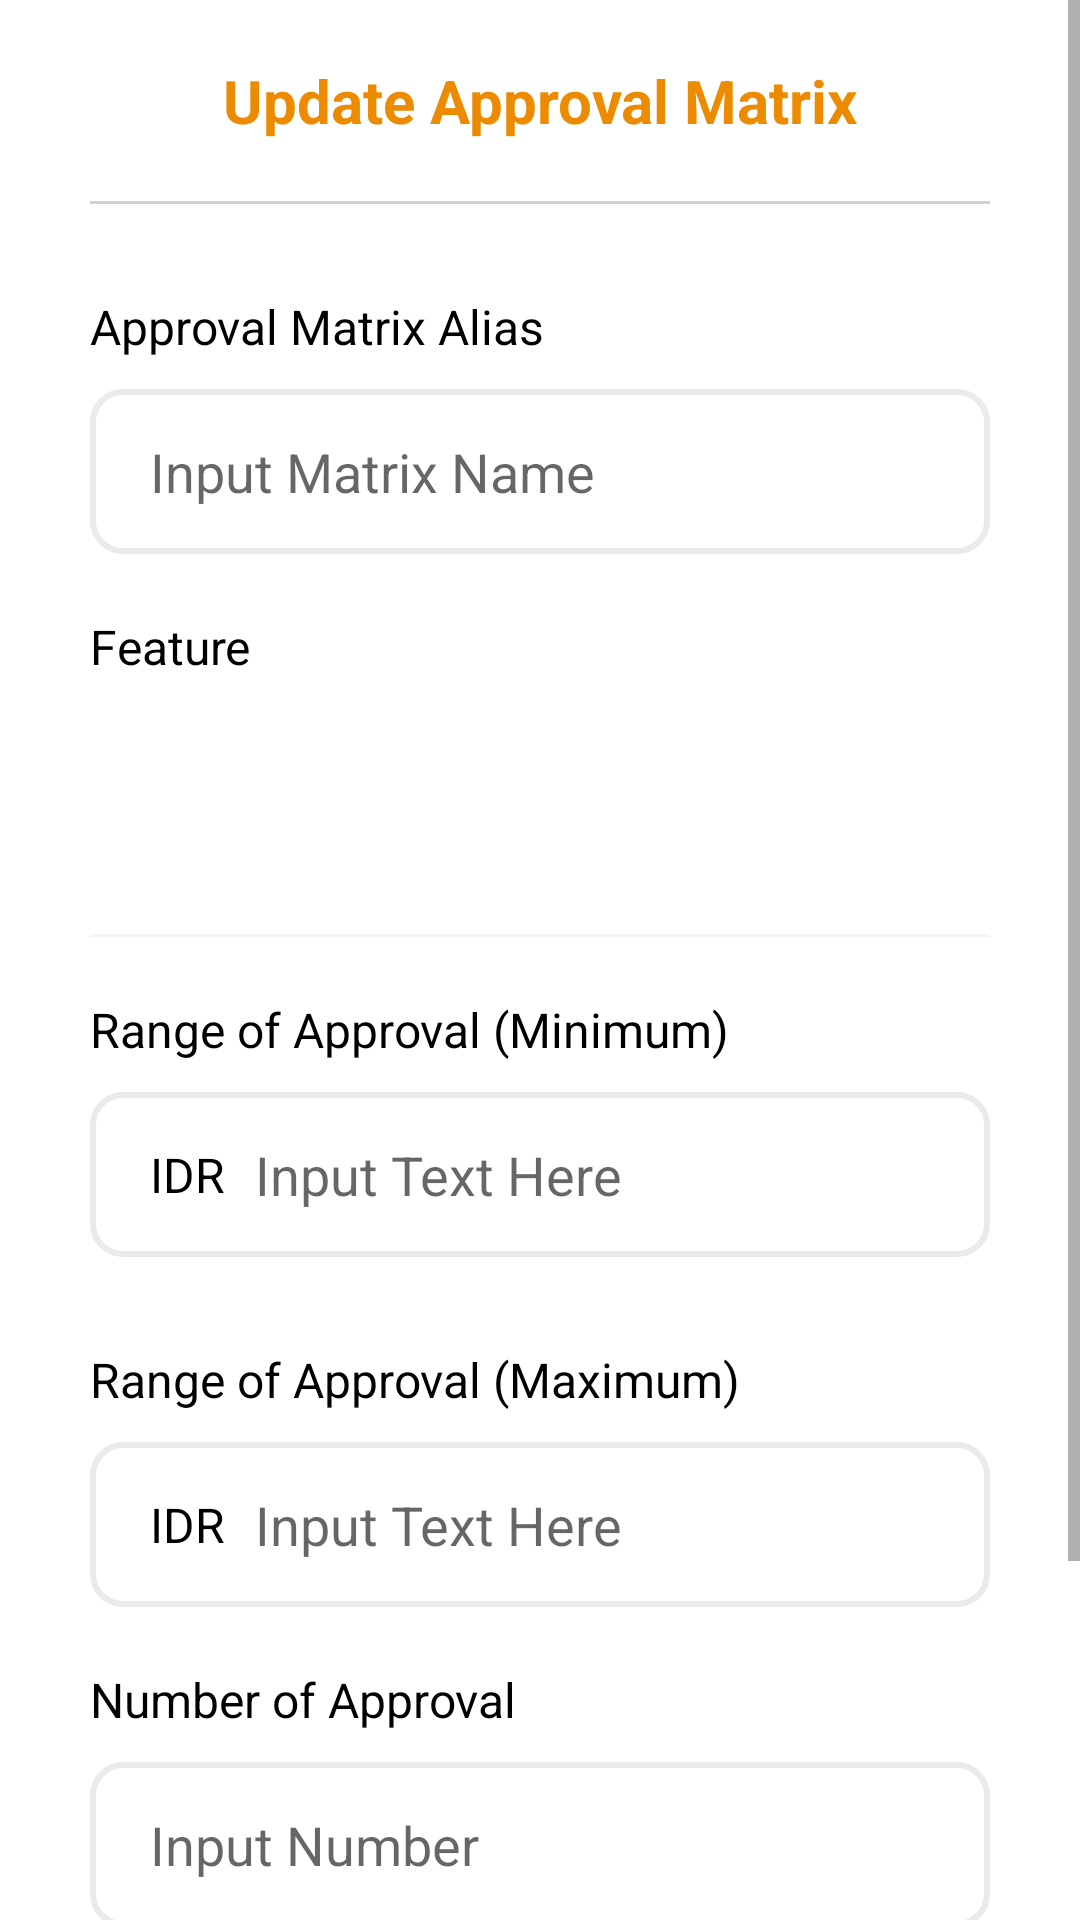

Produce the Android XML layout that renders to this screen, including the resource entries it uses.
<!-- AndroidManifest.xml: application theme Theme.ApprovalMatrix -->
<!-- res/layout/fragment_update.xml -->
<?xml version="1.0" encoding="utf-8"?>
<LinearLayout xmlns:android="http://schemas.android.com/apk/res/android"
    xmlns:app="http://schemas.android.com/apk/res-auto"
    xmlns:tools="http://schemas.android.com/tools"
    android:layout_width="match_parent"
    android:layout_height="match_parent"
    tools:context=".view.UpdateFragment">

    <ScrollView
        android:layout_width="match_parent"
        android:layout_height="wrap_content">

        <LinearLayout
            android:layout_width="match_parent"
            android:layout_height="wrap_content"
            android:layout_marginHorizontal="30dp"
            android:layout_marginVertical="20dp"
            android:orientation="vertical">

            <TextView
                android:layout_width="match_parent"
                android:layout_height="wrap_content"
                android:layout_gravity="center"
                android:text="Update Approval Matrix"
                android:textAlignment="center"
                android:textColor="@color/primary_color"
                android:textSize="20sp"
                android:textStyle="bold" />

            <View
                android:layout_width="match_parent"
                android:layout_height="1dp"
                android:layout_marginVertical="20dp"
                android:background="@color/dark_gray" />

            <TextView
                android:layout_width="match_parent"
                android:layout_height="wrap_content"
                android:layout_marginTop="10dp"
                android:text="Approval Matrix Alias"
                android:textColor="@color/black"
                android:textSize="16sp" />

            <EditText
                android:id="@+id/et_name"
                android:layout_width="match_parent"
                android:layout_height="55dp"
                android:background="@drawable/shape_item_cr_up"
                android:gravity="center|start"
                android:hint="Input Matrix Name"
                android:inputType="text|textNoSuggestions"
                android:layout_marginTop="10dp"
                android:paddingHorizontal="20dp" />

            <TextView
                android:layout_width="match_parent"
                android:layout_height="wrap_content"
                android:layout_marginTop="20dp"
                android:text="Feature"
                android:textColor="@color/black"
                android:textSize="16sp" />

            <Spinner
                android:id="@+id/sp_feature"
                android:layout_width="match_parent"
                android:layout_height="55dp"
                android:background="@drawable/style_spinner"
                android:layout_marginTop="10dp"
                />


            <View
                android:layout_width="match_parent"
                android:layout_height="1dp"
                android:layout_marginTop="20dp"
                android:background="@color/gray" />

            <TextView
                android:layout_width="match_parent"
                android:layout_height="wrap_content"
                android:layout_marginTop="20dp"
                android:text="Range of Approval (Minimum)"
                android:textColor="@color/black"
                android:textSize="16sp" />

            <LinearLayout
                android:layout_width="match_parent"
                android:layout_height="wrap_content"
                android:gravity="center_vertical"
                android:orientation="horizontal"
                android:background="@drawable/shape_item_cr_up"
                android:layout_marginVertical="10dp"
                android:paddingHorizontal="20dp">

                <TextView
                    android:layout_width="wrap_content"
                    android:layout_height="wrap_content"
                    android:text="IDR"
                    android:textColor="@color/black"
                    android:textSize="16sp" />

                <EditText
                    android:id="@+id/et_minRange"
                    android:layout_width="match_parent"
                    android:layout_height="55dp"
                    android:gravity="center|start"
                    android:hint="Input Text Here"
                    android:background="@null"
                    android:inputType="number|textNoSuggestions"
                    android:paddingHorizontal="10dp" />
            </LinearLayout>

            <TextView
                android:layout_width="match_parent"
                android:layout_height="wrap_content"
                android:layout_marginTop="20dp"
                android:text="Range of Approval (Maximum)"
                android:textColor="@color/black"
                android:textSize="16sp" />

            <LinearLayout
                android:layout_width="match_parent"
                android:layout_height="wrap_content"
                android:gravity="center_vertical"
                android:orientation="horizontal"
                android:background="@drawable/shape_item_cr_up"
                android:layout_marginVertical="10dp"
                android:paddingHorizontal="20dp">

                <TextView
                    android:layout_width="wrap_content"
                    android:layout_height="wrap_content"
                    android:text="IDR"
                    android:textColor="@color/black"
                    android:textSize="16sp" />

                <EditText
                    android:id="@+id/et_maxRange"
                    android:layout_width="match_parent"
                    android:layout_height="55dp"
                    android:gravity="center|start"
                    android:hint="Input Text Here"
                    android:background="@null"
                    android:inputType="number|textNoSuggestions"
                    android:paddingHorizontal="10dp" />
            </LinearLayout>

            <TextView
                android:layout_width="match_parent"
                android:layout_height="wrap_content"
                android:layout_marginTop="10dp"
                android:text="Number of Approval"
                android:textColor="@color/black"
                android:textSize="16sp" />

            <EditText
                android:id="@+id/et_numberAprrover"
                android:layout_width="match_parent"
                android:layout_height="55dp"
                android:background="@drawable/shape_item_cr_up"
                android:gravity="center|start"
                android:hint="Input Number"
                android:inputType="number|textNoSuggestions"
                android:layout_marginTop="10dp"
                android:paddingHorizontal="20dp" />

            <androidx.recyclerview.widget.RecyclerView
                android:id="@+id/rv_approver"
                android:layout_width="match_parent"
                android:layout_height="wrap_content"
                android:layout_marginVertical="10dp"
                />

            <Button
                android:id="@+id/btn_reset"
                android:layout_width="match_parent"
                android:layout_height="55dp"
                android:layout_marginBottom="50dp"
                android:layout_marginTop="20dp"
                android:backgroundTint="@color/primary_color"
                android:text="UPDATE"
                android:textSize="16sp" />
        </LinearLayout>
    </ScrollView>
</LinearLayout>
<!-- resources referenced by this layout -->
<resources>
  <color name="black">#FF000000</color>
  <color name="dark_gray">#D1D2D4</color>
  <color name="gray">#F5F5F5</color>
  <color name="primary_color">#EC8B00</color>
  <!-- drawable shape_item_cr_up (drawable) -->
  <?xml version="1.0" encoding="utf-8"?>
  <shape xmlns:android="http://schemas.android.com/apk/res/android">
  
      <stroke
          android:width="2dp"
          android:color="#EAEAEA"/>
      <corners
          android:radius="10dp"/>
  </shape>
  <!-- drawable style_spinner (drawable) -->
  <?xml version="1.0" encoding="utf-8"?>
  <selector xmlns:android="http://schemas.android.com/apk/res/android">
      <item>
          <layer-list>
              <item>
                  <shape android:shape="rectangle">
                      <corners android:radius="10dp"/>
                      <stroke
                          android:width="2dp"
                          android:color="#EAEAEA"/>
                      <solid android:color="@color/white"/>
                  </shape>
              </item>
              <item
                  android:drawable="@drawable/ic_baseline_keyboard_arrow_down_24"
                  android:gravity="end|center"
                  />
          </layer-list>
      </item>
  </selector>
  <style name="Theme.ApprovalMatrix" parent="Theme.MaterialComponents.DayNight.DarkActionBar">
          
          <item name="colorPrimary">@color/purple_500</item>
          <item name="colorPrimaryVariant">@color/purple_700</item>
          <item name="colorOnPrimary">@color/white</item>
          
          <item name="colorSecondary">@color/teal_200</item>
          <item name="colorSecondaryVariant">@color/teal_700</item>
          <item name="colorOnSecondary">@color/black</item>
          
          <item name="android:statusBarColor">@color/primary_color</item>
          
          <item name="actionBarStyle">@style/MyActionBar</item>
      </style>
  <color name="white">#FFFFFFFF</color>
  <color name="purple_500">#FF6200EE</color>
  <color name="purple_700">#FF3700B3</color>
  <color name="teal_200">#FF03DAC5</color>
  <color name="teal_700">#FF018786</color>
  <style name="MyActionBar" parent="Widget.MaterialComponents.ActionBar.Solid">
          <item name="background">@color/primary_color</item>
      </style>
</resources>
